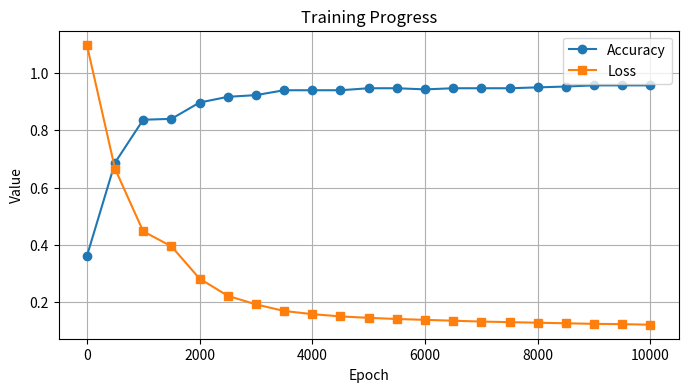

Write Python code to recreate this figure.
import matplotlib.pyplot as plt

epochs = [0, 500, 1000, 1500, 2000, 2500, 3000, 
          3500, 4000, 4500, 5000, 5500, 6000, 
          6500, 7000, 7500, 8000, 8500, 9000, 9500, 10000]

accuracy = [0.360, 0.687, 0.837, 0.840, 0.897, 0.917, 0.923,
            0.940, 0.940, 0.940, 0.947, 0.947, 0.943,
            0.947, 0.947, 0.947, 0.950, 0.953, 0.957, 0.957, 0.957]

loss = [1.099, 0.666, 0.447, 0.395, 0.282, 0.222, 0.192,
        0.169, 0.158, 0.150, 0.145, 0.141, 0.138,
        0.135, 0.132, 0.130, 0.128, 0.126, 0.124, 0.123, 0.121]

plt.figure(figsize=(8,4))
plt.plot(epochs, accuracy, label="Accuracy", marker='o')
plt.plot(epochs, loss, label="Loss", marker='s')
plt.xlabel("Epoch")
plt.ylabel("Value")
plt.title("Training Progress")
plt.legend()
plt.grid(True)
plt.show()
